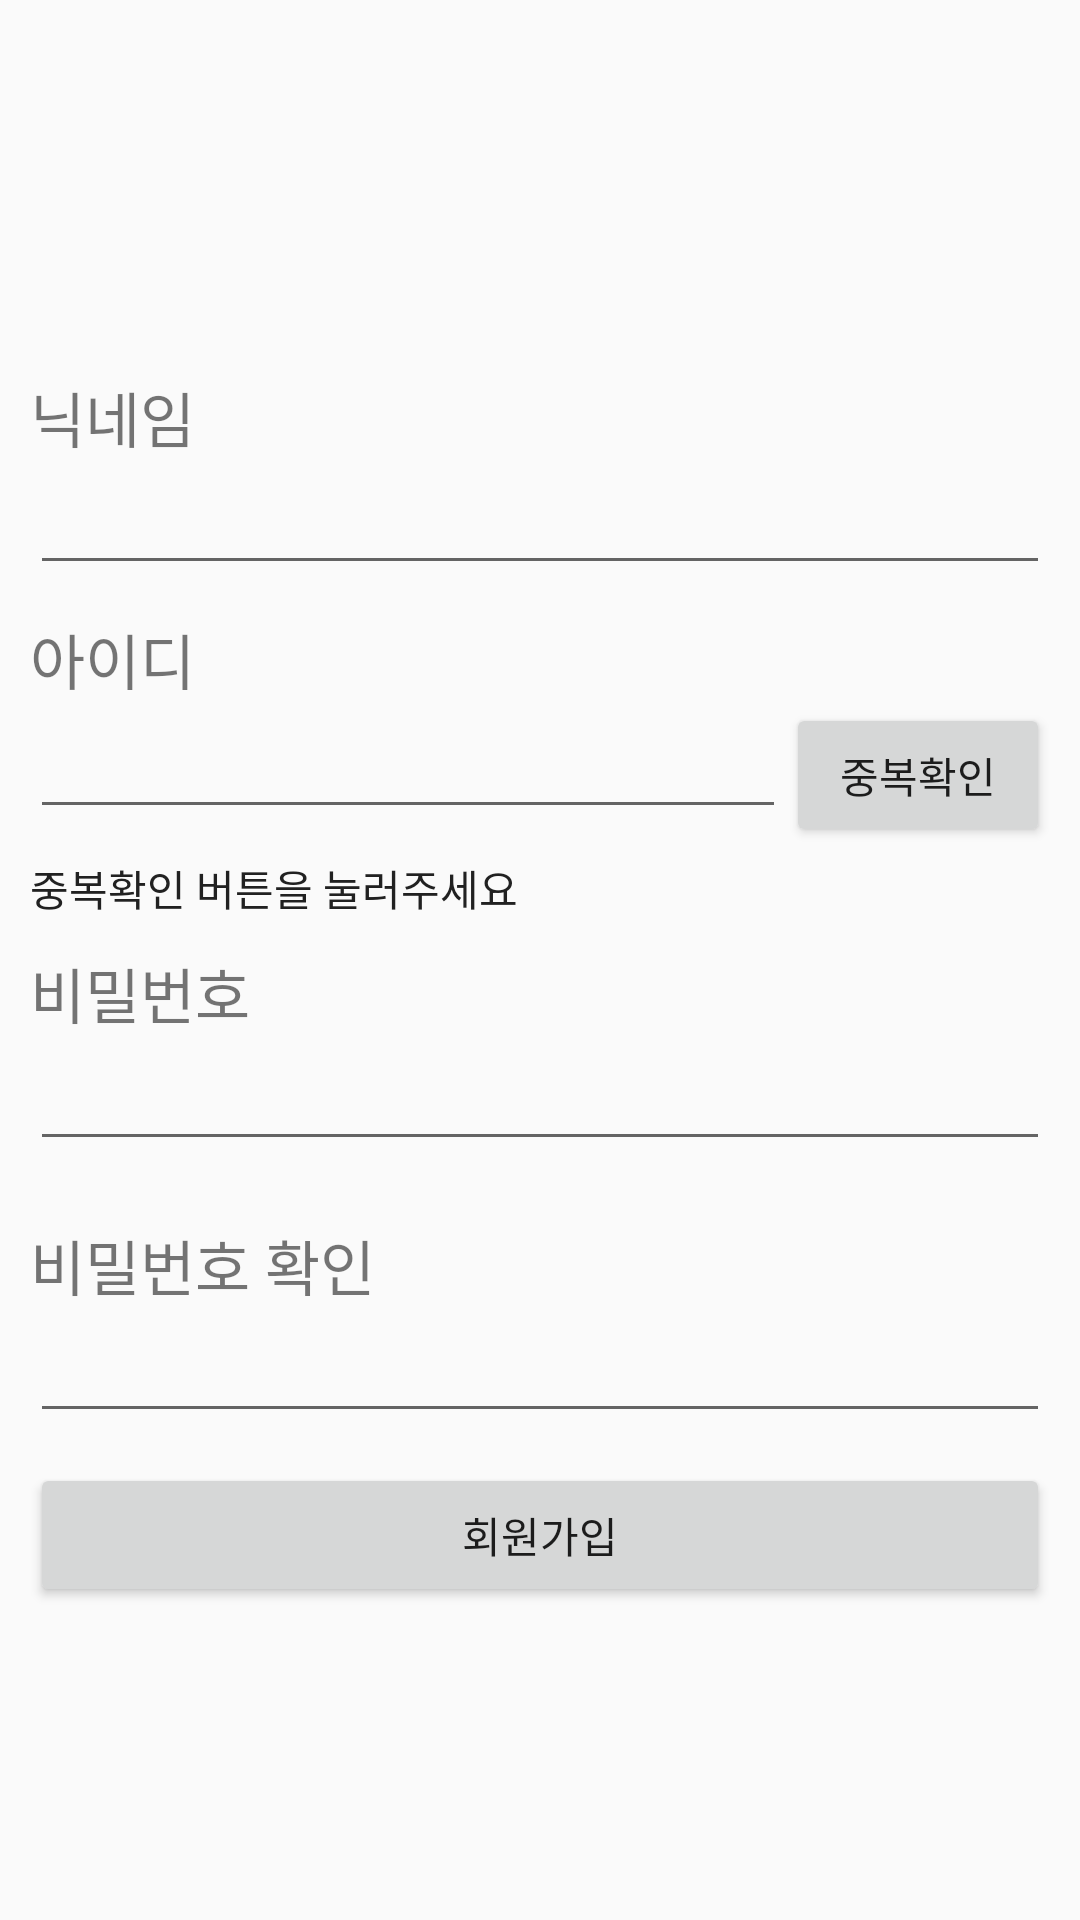

Here is an Android app screen rendered from its layout file. Give the layout XML and the strings, colors and styles it references.
<!-- AndroidManifest.xml: application theme Theme.TasteAlarm -->
<!-- res/layout/activity_join.xml -->
<?xml version="1.0" encoding="utf-8"?>
<androidx.constraintlayout.widget.ConstraintLayout xmlns:android="http://schemas.android.com/apk/res/android"
    android:layout_width="match_parent"
    android:layout_height="match_parent"
    xmlns:app="http://schemas.android.com/apk/res-auto">

    <LinearLayout
        android:layout_width="fill_parent"
        android:layout_height="wrap_content"
        app:layout_constraintTop_toTopOf="parent"
        app:layout_constraintBottom_toBottomOf="parent"
        app:layout_constraintRight_toRightOf="parent"
        app:layout_constraintLeft_toLeftOf="parent"
        android:orientation="vertical"
        android:background="@drawable/layout_border"
        android:layout_margin="10dp">

        <TextView
            android:layout_width="wrap_content"
            android:layout_height="wrap_content"
            android:text="닉네임"
            android:textSize="20dp"
            android:layout_marginTop="20dp"/>

        <EditText
            android:id="@+id/join_nickname"
            android:layout_width="fill_parent"
            android:layout_height="wrap_content"
            android:layout_marginBottom="10dp"
            android:inputType="text"
            android:textColor="@color/black"/>

        <TextView
            android:layout_width="wrap_content"
            android:layout_height="wrap_content"
            android:text="아이디"
            android:textSize="20dp"/>

        <LinearLayout
            android:layout_width="match_parent"
            android:layout_height="wrap_content"
            android:orientation="horizontal"
            android:layout_weight="4">

            <EditText
                android:id="@+id/join_id"
                android:layout_width="wrap_content"
                android:layout_height="wrap_content"
                android:layout_marginBottom="10dp"
                android:inputType="text"
                android:textColor="@color/black"
                android:layout_weight="4"/>

            <Button
                android:id="@+id/join_check"
                android:layout_width="wrap_content"
                android:layout_height="wrap_content"
                android:text="중복확인" />


        </LinearLayout>

        <TextView
            android:id="@+id/join_sign_text"
            android:layout_width="wrap_content"
            android:layout_height="wrap_content"
            android:text="중복확인 버튼을 눌러주세요"
            android:textColor="@color/black"
            />

        <TextView
            android:layout_width="wrap_content"
            android:layout_height="wrap_content"
            android:text="비밀번호"
            android:textSize="20dp"
            android:layout_marginTop="10dp"/>

        <EditText
            android:id="@+id/join_password"
            android:layout_width="fill_parent"
            android:layout_height="wrap_content"
            android:layout_marginBottom="10dp"
            android:inputType="textPassword"
            android:textColor="@color/black"/>

        <TextView
            android:layout_width="wrap_content"
            android:layout_height="wrap_content"
            android:text="비밀번호 확인"
            android:textSize="20dp"
            android:layout_marginTop="10dp"/>

        <LinearLayout
            android:layout_width="match_parent"
            android:layout_height="wrap_content">

            <EditText
                android:id="@+id/join_password_sign"
                android:layout_width="0dp"
                android:layout_height="wrap_content"
                android:layout_weight="8.5"
                android:layout_marginBottom="10dp"
                android:inputType="textPassword"
                android:textColor="@color/black"/>

            <ImageView
                android:id="@+id/check_image"
                android:layout_width="wrap_content"
                android:layout_height="match_parent" />

        </LinearLayout>

        <Button
            android:id="@+id/join_button"
            android:layout_width="fill_parent"
            android:layout_height="wrap_content"
            android:text="회원가입"/>
    </LinearLayout>
</androidx.constraintlayout.widget.ConstraintLayout>
<!-- resources referenced by this layout -->
<resources>
  <color name="black">#212121</color>
  <style name="Theme.TasteAlarm" parent="Theme.AppCompat.DayNight.DarkActionBar">
          
          <item name="colorPrimary">@color/purple_500</item>
          <item name="colorPrimaryVariant">@color/black</item>
          <item name="colorOnPrimary">@color/white</item>
          
          <item name="colorSecondary">@color/teal_200</item>
          <item name="colorSecondaryVariant">@color/teal_700</item>
          <item name="colorOnSecondary">@color/black</item>
          
          <item name="android:statusBarColor" tools:targetApi="l">?attr/colorPrimaryVariant</item>
          
      </style>
  <color name="purple_500">#9C27B0</color>
  <color name="white">#FAFAFA</color>
  <color name="teal_200">#80CBC4</color>
  <color name="teal_700">#00796B</color>
</resources>
